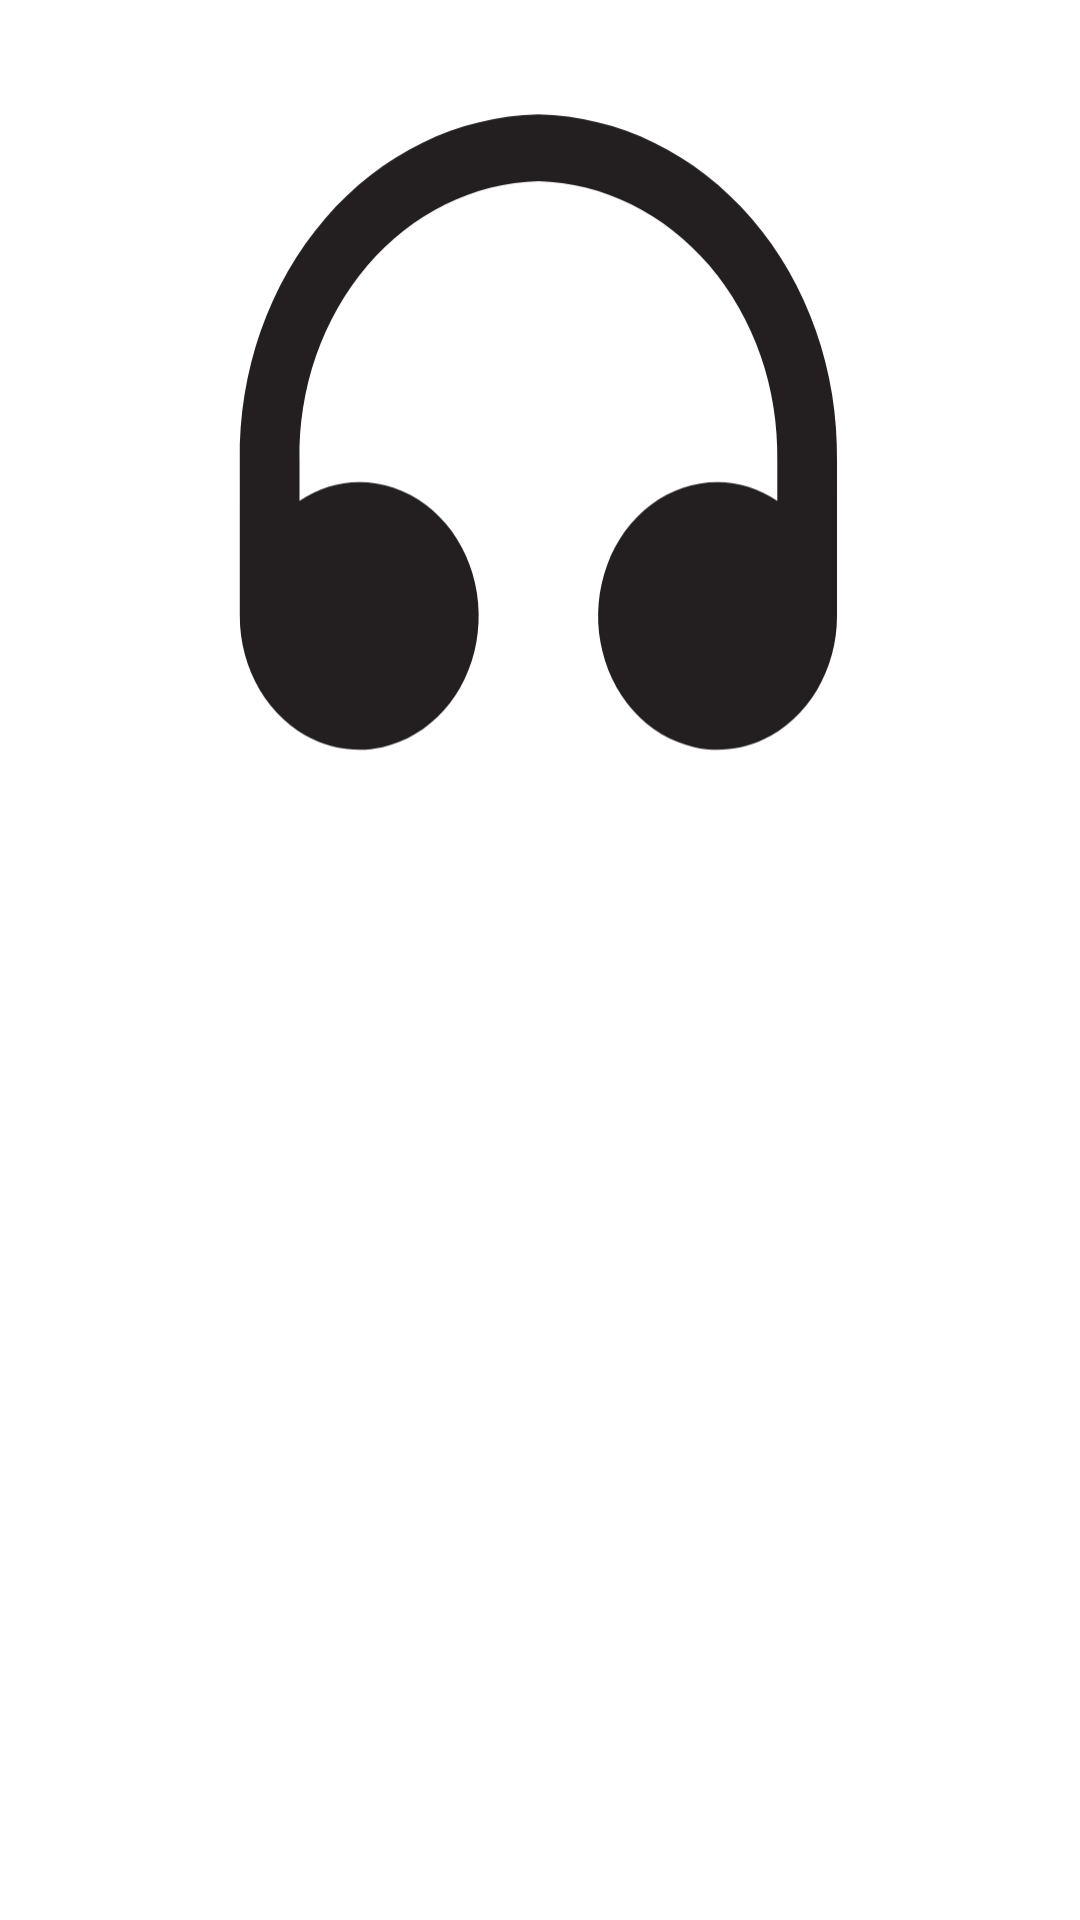

The Android layout XML behind this screen, and the referenced resources:
<!-- AndroidManifest.xml: application theme Theme.StereoMusicPlayer -->
<!-- res/layout/activity_album_details.xml -->
<?xml version="1.0" encoding="utf-8"?>
<RelativeLayout xmlns:android="http://schemas.android.com/apk/res/android"
    xmlns:app="http://schemas.android.com/apk/res-auto"
    xmlns:tools="http://schemas.android.com/tools"
    android:layout_width="match_parent"
    android:layout_height="match_parent"
    android:background="@drawable/bg"
    tools:context=".AlbumDetails">
<androidx.cardview.widget.CardView
    android:layout_width="match_parent"
    android:layout_height="wrap_content"
    app:cardBackgroundColor="@android:color/transparent"
    app:cardElevation="0dp"
    android:id="@+id/card_view">

    <ImageView
        android:id="@+id/album_art"
        android:layout_width="match_parent"
        android:layout_height="300dp"
        android:layout_alignParentStart="true"
        android:layout_alignParentTop="true"
        android:padding="8dp"
        android:scaleType="centerCrop"
        app:srcCompat="@drawable/album_art" />
</androidx.cardview.widget.CardView>

    <androidx.recyclerview.widget.RecyclerView
        android:layout_width="match_parent"
        android:layout_height="match_parent"
        android:id="@+id/recyclerView"
        android:layout_below="@+id/card_view"
        android:padding="8dp"
        />


</RelativeLayout>
<!-- resources referenced by this layout -->
<resources>
  <!-- drawable album_art (drawable) -->
  <vector xmlns:android="http://schemas.android.com/apk/res/android"
      android:width="324dp"
      android:height="311dp"
      android:viewportWidth="324"
      android:viewportHeight="311">
      <path
          android:fillColor="#FF231F20"
          android:pathData="M161.5 50c-25.31 0.55-49.4 12.32-66.97 32.74-17.58 20.4-27.2 47.8-26.78 76.14v48.62c0 8.3 2.2 16.43 6.32 23.33 4.12 6.91 9.98 12.3 16.83 15.47 6.85 3.18 14.4 4.01 21.67 2.4 7.27-1.63 13.95-5.63 19.2-11.5 5.24-5.88 8.81-13.36 10.26-21.5 1.45-8.15 0.7-16.6-2.13-24.27-2.84-7.68-7.65-14.24-13.82-18.85-6.16-4.62-13.41-7.08-20.83-7.08-6.6 0.03-13.09 2.06-18.75 5.88v-12.5c-0.43-22.78 7.23-44.82 21.28-61.3C121.84 81.11 141.16 71.55 161.5 71c20.34 0.55 39.66 10.11 53.72 26.58 14.05 16.48 21.7 38.52 21.28 61.3v12.5c-5.66-3.82-12.14-5.85-18.75-5.88-7.42 0-14.67 2.46-20.83 7.08-6.17 4.61-10.98 11.17-13.81 18.85-2.84 7.67-3.59 16.12-2.14 24.26 1.45 8.15 5.02 15.63 10.26 21.5 5.25 5.88 11.93 9.88 19.2 11.5 7.28 1.62 14.82 0.8 21.67-2.39 6.85-3.18 12.71-8.56 16.83-15.47 4.12-6.9 6.32-15.02 6.32-23.33v-48.62c0.43-28.35-9.2-55.73-26.78-76.14C210.9 62.32 186.81 50.55 161.5 50Z"/>
  </vector>
  <style name="Theme.StereoMusicPlayer" parent="Theme.MaterialComponents.DayNight.NoActionBar">
          
          <item name="colorPrimary">@color/purple_500</item>
          <item name="colorPrimaryVariant">@color/purple_700</item>
          <item name="colorOnPrimary">@color/white</item>
          
          <item name="colorSecondary">@color/teal_200</item>
          <item name="colorSecondaryVariant">@color/teal_700</item>
          <item name="colorOnSecondary">@color/black</item>
          
          <item name="android:statusBarColor" tools:targetApi="l">?attr/colorPrimaryVariant</item>
          
      </style>
  <color name="purple_500">#FF6200EE</color>
  <color name="purple_700">#FF3700B3</color>
  <color name="white">#FFFFFFFF</color>
  <color name="teal_200">#FF03DAC5</color>
  <color name="teal_700">#FF018786</color>
  <color name="black">#FF000000</color>
</resources>
